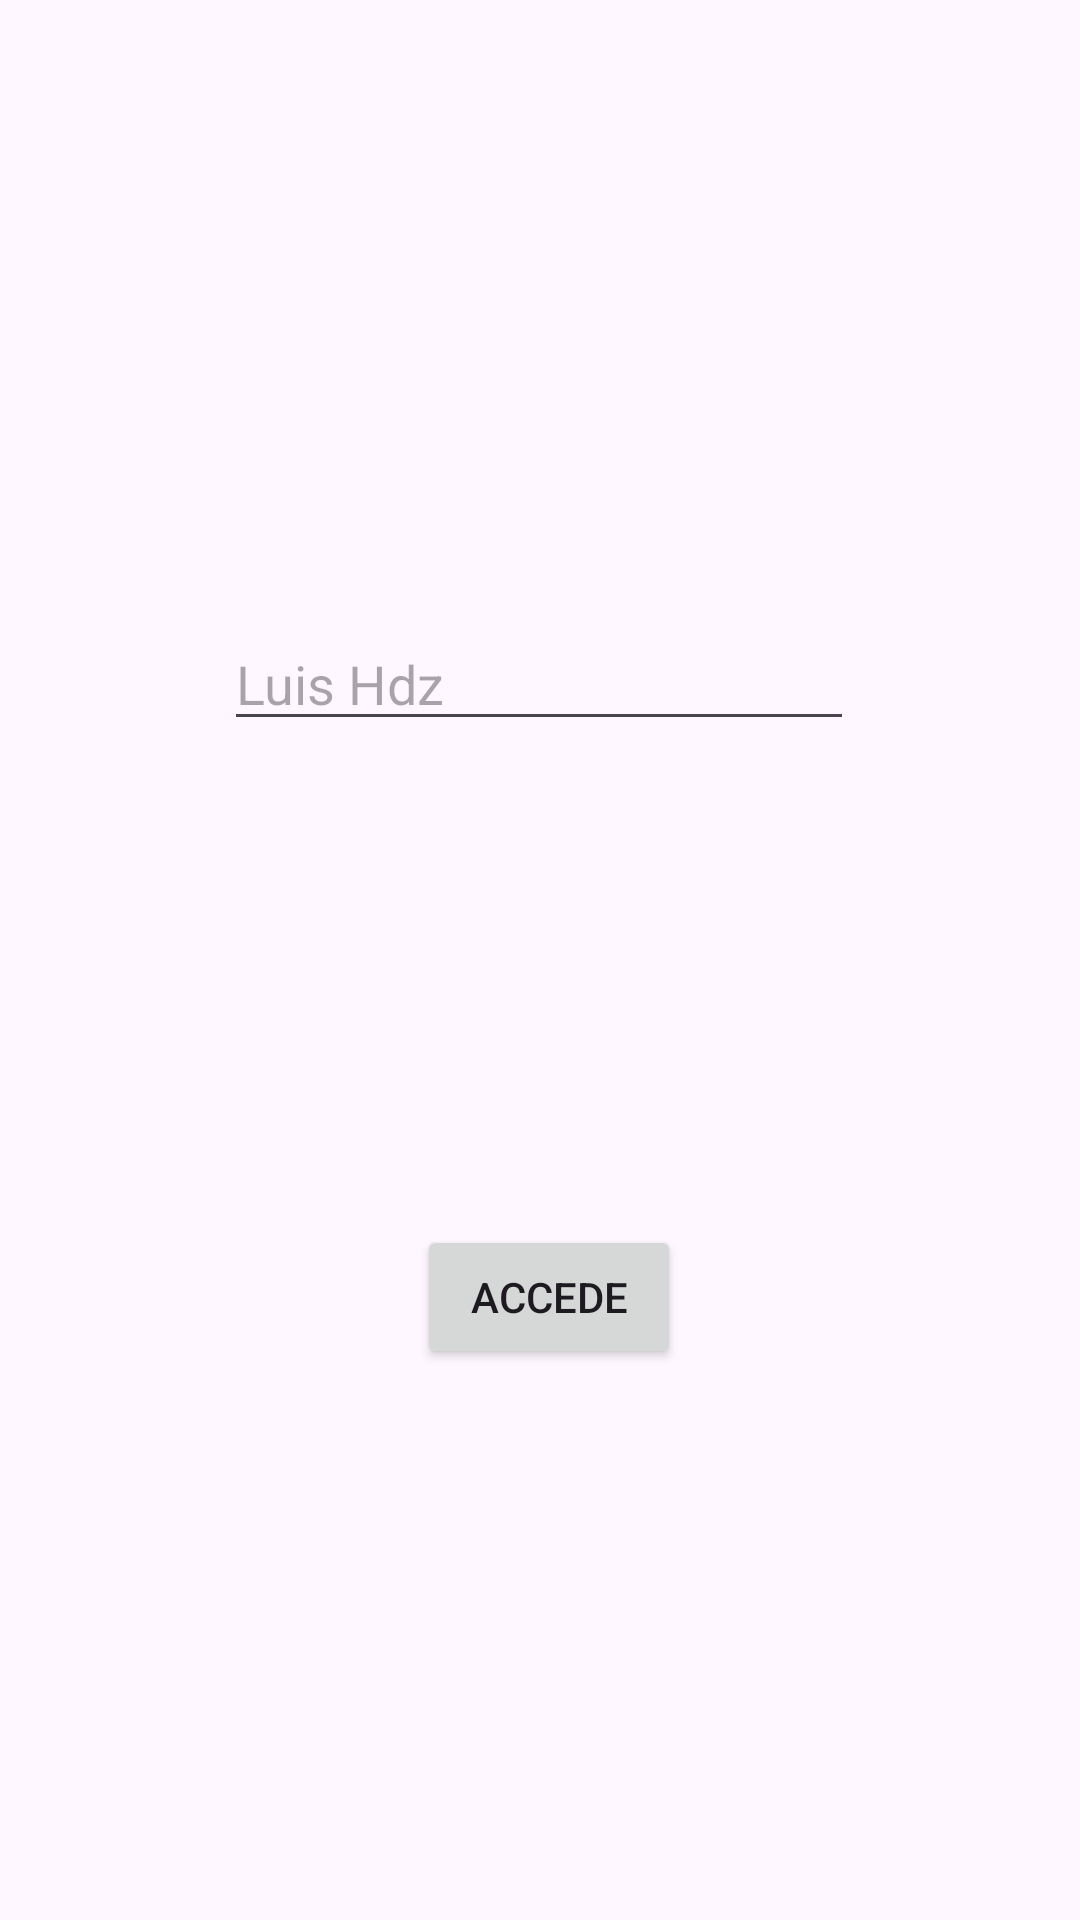

Write the Android layout XML for this screen, with the resource values it uses.
<!-- AndroidManifest.xml: application theme Theme.Ejercicio_9 -->
<!-- res/layout/activity_segundo_display.xml -->
<?xml version="1.0" encoding="utf-8"?>
<androidx.constraintlayout.widget.ConstraintLayout xmlns:android="http://schemas.android.com/apk/res/android"
    xmlns:app="http://schemas.android.com/apk/res-auto"
    xmlns:tools="http://schemas.android.com/tools"
    android:layout_width="match_parent"
    android:layout_height="match_parent"
    tools:context=".segundoDisplay">

    <Button
        android:id="@+id/button2"
        android:layout_width="wrap_content"
        android:layout_height="wrap_content"
        android:layout_marginStart="71dp"
        android:layout_marginTop="13dp"
        android:layout_marginEnd="65dp"
        android:layout_marginBottom="49dp"
        android:text="Accede"
        app:layout_constraintBottom_toBottomOf="parent"
        app:layout_constraintEnd_toEndOf="parent"
        app:layout_constraintStart_toStartOf="parent"
        app:layout_constraintTop_toBottomOf="@+id/editTextText2" />

    <EditText
        android:id="@+id/editTextText2"
        android:layout_width="wrap_content"
        android:layout_height="wrap_content"
        android:layout_marginStart="8dp"
        android:layout_marginTop="71dp"
        android:layout_marginEnd="9dp"
        android:layout_marginBottom="14dp"
        android:ems="10"
        android:inputType="text"
        android:text=""
        android:hint="Luis Hdz"
        app:layout_constraintBottom_toTopOf="@+id/button2"
        app:layout_constraintEnd_toEndOf="parent"
        app:layout_constraintStart_toStartOf="parent"
        app:layout_constraintTop_toTopOf="parent" />
</androidx.constraintlayout.widget.ConstraintLayout>
<!-- resources referenced by this layout -->
<resources>
  <style name="Theme.Ejercicio_9" parent="Base.Theme.Ejercicio_9" />
  <style name="Base.Theme.Ejercicio_9" parent="Theme.Material3.DayNight.NoActionBar">
          
          
      </style>
</resources>
